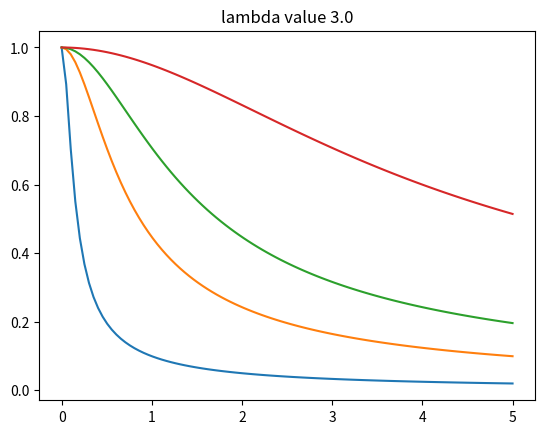

Generate this figure with matplotlib:
import numpy as np
from matplotlib import pyplot as plt


def g_smoothing(nabla_f, lamdavalue):
    return 1/(np.sqrt(1+(np.square(nabla_f)/lamdavalue**2)))

# Show masterpiece
xVals = np.linspace(0, 5, 100)
lambdas = np.array([0.1, 0.5, 1, 3])

for l in lambdas:
    yVals = g_smoothing(xVals, l)
    plt.plot(xVals, yVals)
    plt.title(f"lambda value {l}")
    plt.show()





